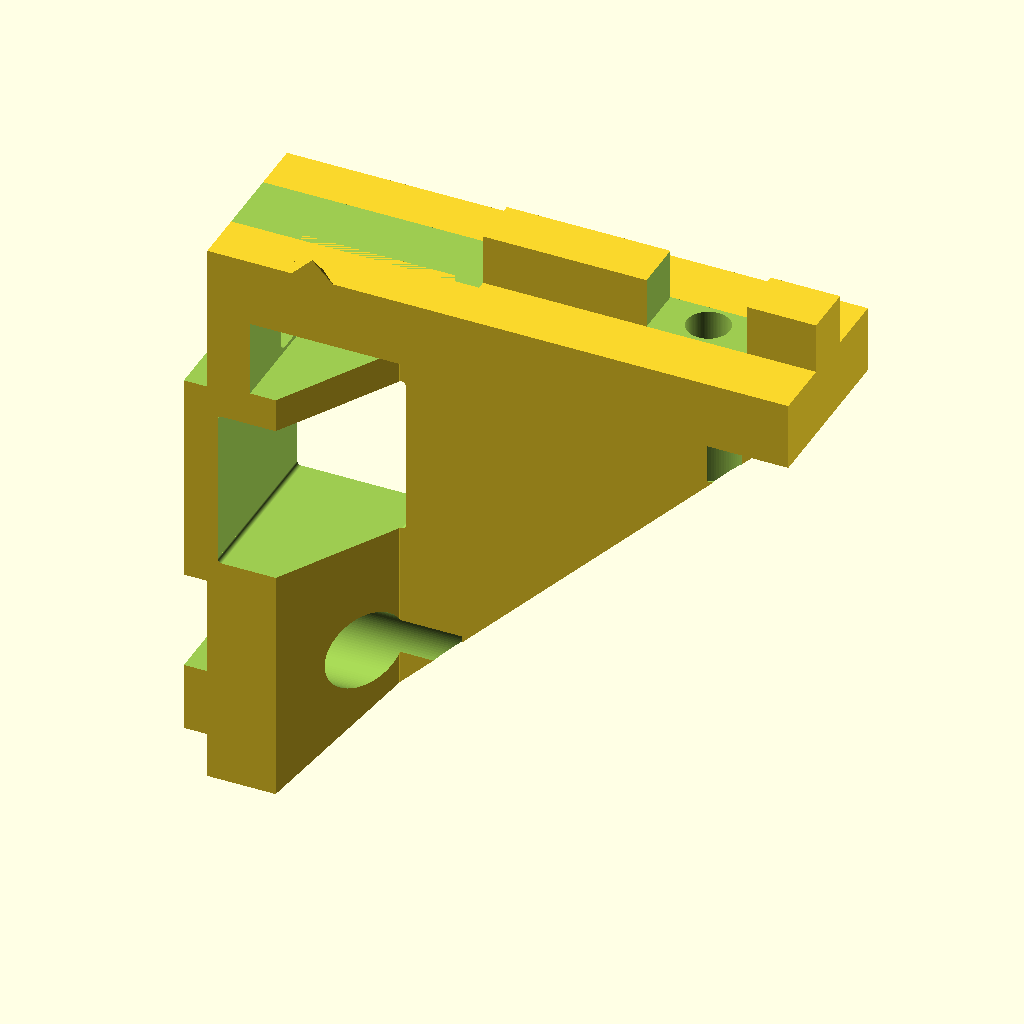
Cell 1 — every parameter at its default value.
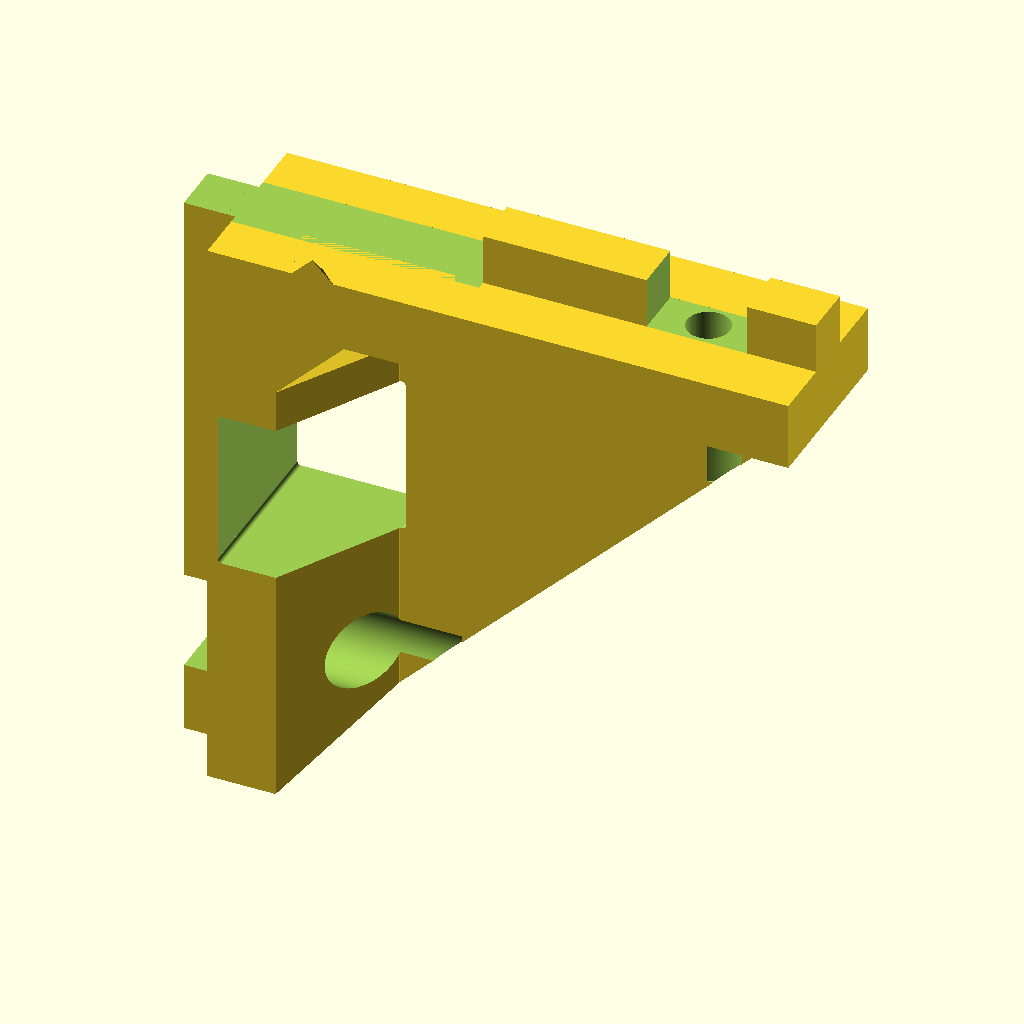
Cell 2: the same model with len = 120.
All cells are drawn from the same view direction (rotation 55°, 0°, 25°, orthographic, colour scheme Cornfield), but the view is re-fitted for each cell, so position and scale can differ between cells as well as the parameter.
Source of the model, openscad/HC250/idler_v4.scad:
include <config.scad>
use <../lib.scad>
use <parts.scad>
$fn=100;

len=60;
thick=5;
top_screw=len-15;

//%translate([10,0,26.75]) idler_pulley();


//mirror([1,0,0])
//translate([0,0,20]) rotate([-90,0,0])
strong_idler();

module strong_idler(dy=0){
    translate([20,dy,-29])
    difference(){
        union(){
            // Bracket
            translate([0,20,60])
            rotate([180,0,0])
            cnr_bracket_rail_mnt( L=60, corner_notch=true);
            
        }

        // Frame Screw
        translate([-10,10-4.5/2, top_screw+4+2.5])
        rotate([0,90,0]) 
        rcube(8,4.5,30,1);
        translate([5,-5.5, top_screw+5+2])
        rotate([0,90,0]) 
        rcube(9,19,24,.5);

        // Belt hole
        translate([1.2,-5, 20])
        vrcube(15.5,50,19,.5);

        //
        translate([-10,5.5, len-23])
        rcube(10,8.5,24,.5);        
    }
}

// corner bracket with rail mount holes
// (C) Ricky White 2015
// CC-SA-AA
///////////////////////////////////////////////////////////////////////////////
module cnr_bracket_rail_mnt(L = 60, extrusion_w = 20, hole_d = 5, corner_notch=false )
{
	brace_thick = 6;
	base_thick = 8;
	
	locate_thick = 6;	// locate_thick = 1;
	locate_w = 6;
	nut_len = 11.5;
	e=0.01;				// overlap for manifold
	T = 0.2;			// tollerance for fit
	hole_A = 20.5;
	hole_B = 46;
	cnr_r = 5;
	hole_csk_d = 9;
	
	difference()
	{
		union()
		{
            translate([base_thick,0,base_thick])	
            cube([L,brace_thick,L]);

			/* corner brace */
            hull(){				
				translate([base_thick*2, brace_thick, base_thick*2])	
                cube([.1,.1,.1]);
       
				translate([base_thick, extrusion_w-.1, base_thick*2])
       rotate([0,135,0]) 
                cube([10,.1,base_thick*2]);
            }
        
			/**/
            hull(){
              cube([L+base_thick,extrusion_w,base_thick]);
	
              translate([0,brace_thick,base_thick])
              cube([L+base_thick,.1,base_thick]);
            }
            hull(){
              cube([base_thick,extrusion_w,L+base_thick]);
              
              translate([base_thick,brace_thick,0])
              cube([base_thick,.1,L+base_thick]);
            }
      
			// base slot
			translate([0,(extrusion_w-locate_w)/2, -locate_thick])	
          cube([L+base_thick,locate_w,locate_thick]);
			// vert slot
			translate([-locate_thick,(extrusion_w-locate_w)/2, -locate_thick])	
          cube([locate_thick,locate_w,L+base_thick+locate_thick]);
		}
        
        /*********************************/
		// subtract holes
		union()
		{
			// horizontal
			union()
			{
				/*
                translate( [base_thick+hole_A, extrusion_w/2, -0.1-locate_thick] ) cylinder( d = hole_d, base_thick+L );
				translate( [base_thick+hole_A, extrusion_w/2, base_thick*2/3] ) cylinder( d = hole_csk_d, base_thick+10 );
				#translate( [base_thick+hole_A, extrusion_w/2, -locate_thick/2] ) cube([ nut_len+T, locate_w+2*e, locate_thick+e], center=true );
				/**/
                
				translate( [base_thick+hole_B, extrusion_w/2, -0.1-locate_thick] ) cylinder( d = hole_d, L+locate_thick );
				translate( [base_thick+hole_B, extrusion_w/2, base_thick*2/3] ) cylinder( d = hole_csk_d, base_thick+10 );
				translate( [base_thick+hole_B, extrusion_w/2, -locate_thick/2] ) cube([ nut_len+T, locate_w+2*e, locate_thick+e], center=true );
			}
			
			// vertical
			union()
			{
				mirror([1,0,0]) rotate([0,-90,0])
				{
                    /*translate( [base_thick+hole_A, extrusion_w/2, -0.1] ) cylinder( d = hole_d, L );
					translate( [base_thick+hole_A, extrusion_w/2, base_thick*2/3] ) cylinder( d = hole_csk_d, base_thick+10 );
					translate( [base_thick+hole_A, extrusion_w/2, -locate_thick/2] ) cube([ nut_len+T, locate_w+2*e, locate_thick+e], center=true );*/
					
					translate( [base_thick+hole_B, extrusion_w/2, -0.1] ) cylinder( d = hole_d, L );
					translate( [base_thick+hole_B, extrusion_w/2, base_thick*2/3] ) cylinder( d = hole_csk_d, base_thick+10 );
					translate( [base_thick+hole_B, extrusion_w/2, -locate_thick/2] ) cube([ nut_len+T, locate_w+2*e, locate_thick+e], center=true );
				}
			}
            
			if( corner_notch==true )
			{
				translate([ -locate_thick/2-e, extrusion_w/2, -locate_thick/2-e ]) cube([locate_thick+e,locate_thick+e,locate_thick+e], center=true);
			}
			
            translate([L+base_thick*2,-0.1,0])
            rotate([0,-45,0]) 
            cube([L,2*L, 2*L]);

			// base slot
			translate([-1,(extrusion_w-locate_w)/2-1, -locate_thick-1])	
            cube([L/2,locate_w+2,locate_thick+1]);

		}
	}
}
Parameter table extracted from the source (name, type, default, range or options):
len: number, default 60
thick: number, default 5
